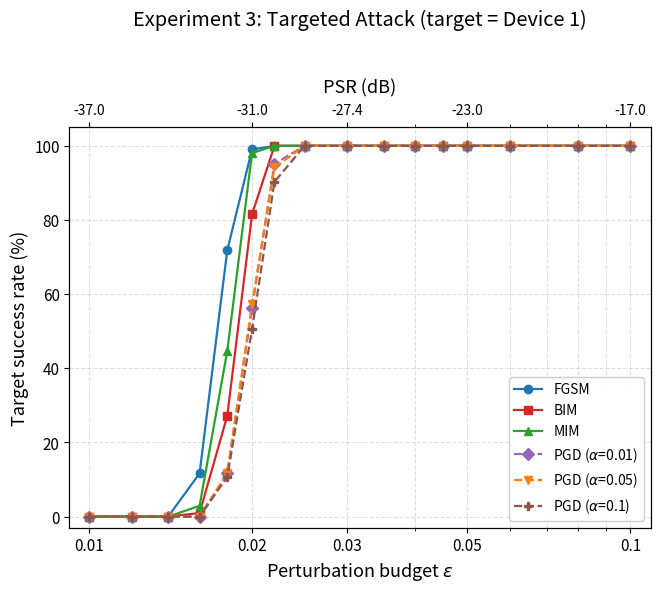

This chart was generated by the following Python code: (Note: this script raises an exception after producing the figure.)
#!/usr/bin/env python3
"""Experiment 3, targeted attack (target = Device 1).
Target success rate and BER vs perturbation budget delta (0.01 - 0.1).
Six methods: FGSM, BIM, MIM, PGD (alpha = 0.01, 0.05, 0.1).

Secondary top axis: PSR (dB) = 20*log10(delta) + 3.01, matching the sheet.

BER note: cells with ZERO observed bit errors are 95% confidence upper bounds,
-ln(0.05)/N (7.28e-06 for 103 decoded frames). Drawn hollow; filled markers are
measured BER.
"""
import os
HERE = os.path.dirname(os.path.abspath(__file__)) if "__file__" in globals() else os.getcwd()
OUT = os.environ.get("FIG_OUT", os.path.join(HERE, "output"))
if "__file__" in globals():
    os.makedirs(OUT, exist_ok=True)
import numpy as np
import matplotlib
matplotlib.use("Agg")
import matplotlib.pyplot as plt
from matplotlib.lines import Line2D

DELTA = np.array([0.01, 0.012, 0.014, 0.016, 0.018, 0.02, 0.022, 0.025,
                  0.03, 0.035, 0.04, 0.045, 0.05, 0.06, 0.08, 0.1])
F = 7.28e-06

DATA = {
    "FGSM": {
        "fr": [0.00, 0.00, 0.00, 11.65, 71.84, 99.03, 100.00, 100.00,
               100.00, 100.00, 100.00, 100.00, 100.00, 100.00, 100.00, 100.00],
        "ber": [F, F, F, F, F, 1.70e-05, 3.22e-05, F, F,
                1.60e-04, 2.16e-04, 1.81e-03, 6.40e-03, 5.23e-02, 2.93e-01, 4.20e-01],
        "err": [0, 0, 0, 0, 0, 7, 13, 0, 0, 66, 89, 747, 2612, 19683, 80743, 109109],
        "rej": [0, 0, 0, 0, 0, 0, 2, 0, 0, 0, 0, 0, 1, 9, 34, 38],
    },
    "BIM": {
        "fr": [0.00, 0.00, 0.00, 0.97, 27.18, 81.55, 100.00, 100.00,
               100.00, 100.00, 100.00, 100.00, 100.00, 100.00, 100.00, 100.00],
        "ber": [F, F, F, F, F, 3.64e-05, F, 1.10e-03, F,
                5.58e-05, 1.48e-04, 1.03e-03, 4.31e-03, 2.89e-02, 2.14e-01, 3.83e-01],
        "err": [0, 0, 0, 0, 0, 15, 0, 443, 0, 23, 61, 425, 1777, 11107, 65860, 101072],
        "rej": [0, 0, 0, 0, 0, 0, 0, 2, 0, 0, 0, 0, 0, 7, 26, 37],
    },
    "MIM": {
        "fr": [0.00, 0.00, 0.00, 2.91, 44.66, 98.06, 100.00, 100.00,
               100.00, 100.00, 100.00, 100.00, 100.00, 100.00, 100.00, 100.00],
        "ber": [F, F, F, F, F, F, 2.48e-06, 1.24e-05, F,
                2.91e-05, 2.21e-04, 1.24e-03, 4.16e-03, 3.60e-02, 2.51e-01, 4.03e-01],
        "err": [0, 0, 0, 0, 0, 0, 1, 5, 0, 12, 91, 511, 1680, 12947, 73408, 104904],
        "rej": [0, 0, 0, 0, 0, 0, 2, 2, 0, 0, 0, 0, 2, 13, 30, 38],
    },
    r"PGD ($\alpha$=0.01)": {
        "fr": [0.00, 0.00, 0.00, 0.00, 11.65, 56.31, 95.15, 100.00,
               100.00, 100.00, 100.00, 100.00, 100.00, 100.00, 100.00, 100.00],
        "ber": [F, F, F, F, F, F, 2.43e-05, F, F,
                1.02e-04, 2.77e-04, 1.42e-03, 5.29e-03, 2.85e-02, 1.48e-01, 2.98e-01],
        "err": [0, 0, 0, 0, 0, 0, 10, 0, 0, 42, 114, 583, 2136, 10948, 50847, 78669],
        "rej": [0, 0, 0, 0, 0, 2, 0, 0, 0, 0, 0, 0, 2, 7, 17, 37],
    },
    r"PGD ($\alpha$=0.05)": {
        "fr": [0.00, 0.00, 0.00, 0.00, 11.65, 57.28, 94.17, 100.00,
               100.00, 100.00, 100.00, 100.00, 100.00, 100.00, 100.00, 100.00],
        "ber": [F, F, F, F, F, F, F, F,
                2.18e-05, 2.18e-05, 3.50e-04, 1.53e-03, 8.48e-03, 5.40e-02,
                2.93e-01, 4.16e-01],
        "err": [0, 0, 0, 0, 0, 0, 0, 0, 9, 9, 144, 629, 3427, 20738, 83337, 109828],
        "rej": [0, 0, 0, 0, 0, 0, 0, 0, 0, 0, 0, 0, 2, 7, 32, 37],
    },
    r"PGD ($\alpha$=0.1)": {
        "fr": [0.00, 0.00, 0.00, 0.00, 10.68, 50.49, 90.29, 100.00,
               100.00, 100.00, 100.00, 100.00, 100.00, 100.00, 100.00, 100.00],
        "ber": [F, F, F, F, F, F, F, F, F,
                1.26e-04, 5.95e-04, 2.41e-03, 8.98e-03, 4.23e-02, 2.23e-01, 3.86e-01],
        "err": [0, 0, 0, 0, 0, 0, 0, 0, 0, 52, 245, 993, 3699, 15736, 64100, 98862],
        "rej": [0, 0, 0, 0, 0, 0, 2, 0, 2, 0, 0, 0, 0, 10, 31, 39],
    },
}

STYLE = {
    "FGSM":                 dict(marker="o", color="#1f77b4", ls="-"),
    "BIM":                  dict(marker="s", color="#d62728", ls="-"),
    "MIM":                  dict(marker="^", color="#2ca02c", ls="-"),
    r"PGD ($\alpha$=0.01)": dict(marker="D", color="#9467bd", ls="--"),
    r"PGD ($\alpha$=0.05)": dict(marker="v", color="#ff7f0e", ls="--"),
    r"PGD ($\alpha$=0.1)":  dict(marker="P", color="#8c564b", ls="--"),
}

plt.rcParams.update({
    "font.size": 12,
    "axes.labelsize": 13,
    "legend.fontsize": 10,
    "xtick.labelsize": 11,
    "ytick.labelsize": 11,
})

XTICKS = [0.01, 0.02, 0.03, 0.05, 0.1]
XLIM = (0.0092, 0.109)
TITLE = "Experiment 3: Targeted Attack (target = Device 1)"

for k, v in DATA.items():
    for f in ("fr", "ber", "err", "rej"):
        assert len(v[f]) == len(DELTA), (k, f, len(v[f]))


def psr_db(d):
    return 20 * np.log10(d) + 3.0103


def add_psr_axis(ax):
    ax2 = ax.twiny()
    ax2.set_xscale("log")
    ax2.set_xlim(*XLIM)
    ax2.set_xticks(XTICKS)
    ax2.set_xticklabels([f"{psr_db(t):.1f}" for t in XTICKS])
    ax2.set_xlabel("PSR (dB)", labelpad=8)
    ax2.tick_params(labelsize=10)
    return ax2


def save(fig, stem):
    fig.savefig(f"{OUT}/{stem}.png", dpi=300, bbox_inches="tight")
    fig.savefig(f"{OUT}/{stem}.pdf", bbox_inches="tight")


# ---------- Target success rate ----------
fig, ax = plt.subplots(figsize=(7.5, 5.2))
for name, d in DATA.items():
    ax.plot(DELTA, d["fr"], label=name, markersize=6, linewidth=1.6, **STYLE[name])
ax.set_xscale("log")
ax.set_xlabel(r"Perturbation budget $\epsilon$")
ax.set_ylabel("Target success rate (%)")
ax.set_xticks(XTICKS)
ax.set_xticklabels([str(t) for t in XTICKS])
ax.set_xlim(*XLIM)
ax.set_ylim(-3, 105)
ax.grid(True, which="both", ls="--", alpha=0.4)
ax.legend(loc="lower right", framealpha=0.95)
add_psr_axis(ax)
ax.set_title(TITLE, pad=38)
save(fig, "exp3_targeted_target_rate")
plt.close(fig)

# ---------- BER ----------
fig, ax = plt.subplots(figsize=(7.5, 5.2))
for name, d in DATA.items():
    st = STYLE[name]
    ber = np.array(d["ber"])
    err = np.array(d["err"])
    ax.plot(DELTA, ber, color=st["color"], ls=st["ls"], linewidth=1.6, zorder=2)
    m = err > 0
    ax.plot(DELTA[m], ber[m], linestyle="none", marker=st["marker"],
            color=st["color"], markersize=6, zorder=3)
    ax.plot(DELTA[~m], ber[~m], linestyle="none", marker=st["marker"],
            markerfacecolor="none", markeredgecolor=st["color"], markersize=5,
            markeredgewidth=1.1, zorder=3)

ax.set_xscale("log")
ax.set_yscale("log")
ax.set_xlabel(r"Perturbation budget $\epsilon$")
ax.set_ylabel("Bit error rate (BER)")
ax.set_xticks(XTICKS)
ax.set_xticklabels([str(t) for t in XTICKS])
ax.set_xlim(*XLIM)
ax.set_ylim(1.2e-6, 1.6)
ax.grid(True, which="both", ls="--", alpha=0.4)

handles = [Line2D([], [], color=STYLE[n]["color"], ls=STYLE[n]["ls"],
                  marker=STYLE[n]["marker"], markersize=6, label=n) for n in DATA]
handles += [
    Line2D([], [], color="0.35", ls="none", marker="o", markersize=6,
           label="measured (bit errors > 0)"),
    Line2D([], [], color="0.35", ls="none", marker="o", markerfacecolor="none",
           markersize=6, label="95% CI upper bound (0 errors)"),
]
ax.legend(handles=handles, loc="upper left", framealpha=0.95, ncol=2, fontsize=9)
add_psr_axis(ax)
ax.set_title(TITLE, pad=38)
save(fig, "exp3_targeted_ber")
plt.close(fig)

print("done")
